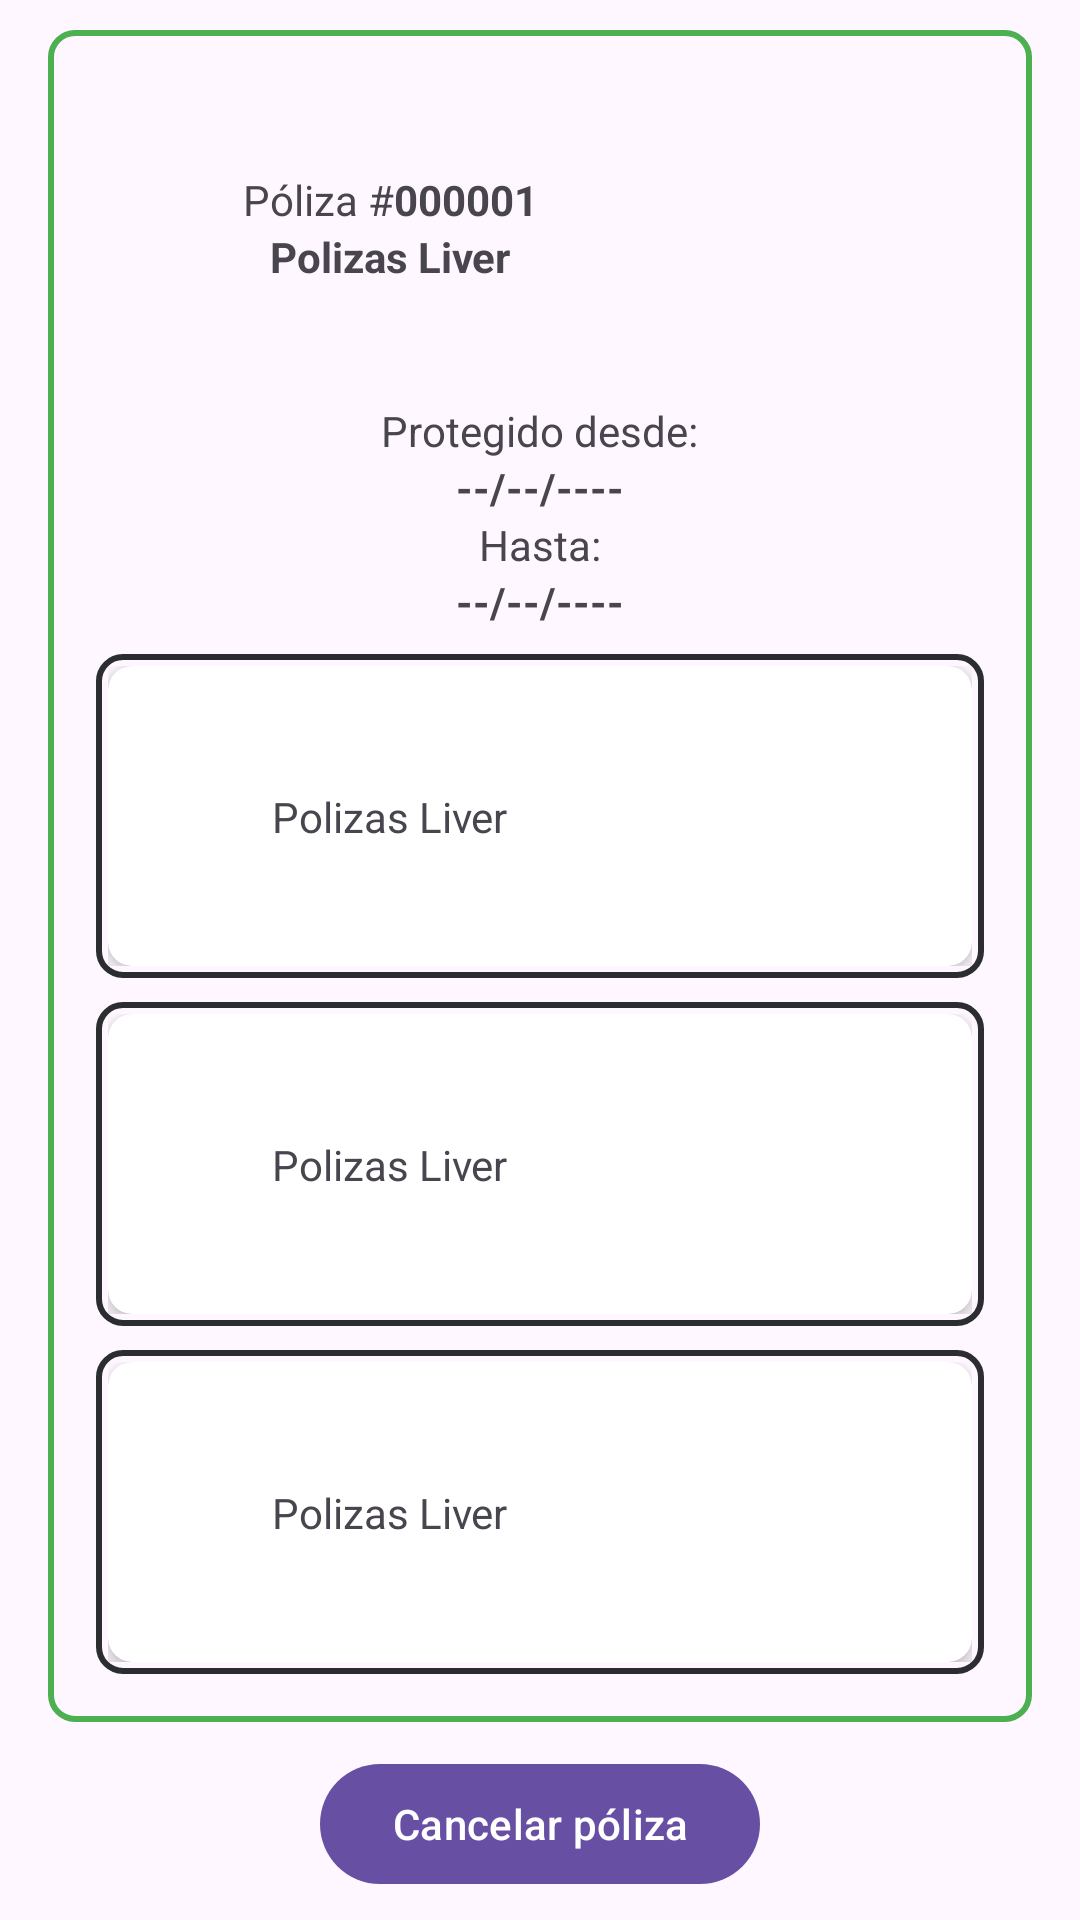

Here is an Android app screen rendered from its layout file. Give the layout XML and the strings, colors and styles it references.
<!-- AndroidManifest.xml: application theme Theme.PolizasLiver -->
<!-- res/layout/activity_detail.xml -->
<?xml version="1.0" encoding="utf-8"?>
<androidx.constraintlayout.widget.ConstraintLayout xmlns:android="http://schemas.android.com/apk/res/android"
    xmlns:app="http://schemas.android.com/apk/res-auto"
    xmlns:tools="http://schemas.android.com/tools"
    android:id="@+id/main"
    android:layout_width="match_parent"
    android:layout_height="match_parent"
    tools:context=".ui.detail.Detail">

    <androidx.constraintlayout.widget.ConstraintLayout
        android:layout_width="match_parent"
        android:layout_height="wrap_content"
        android:layout_margin="16dp"
        android:background="@drawable/shape_border_green"
        android:padding="16dp"
        app:layout_constraintBottom_toTopOf="@+id/btnDetailCancel"
        app:layout_constraintEnd_toEndOf="parent"
        app:layout_constraintStart_toStartOf="parent"
        app:layout_constraintTop_toTopOf="parent">

        <LinearLayout
            android:layout_width="wrap_content"
            android:layout_height="wrap_content"
            android:orientation="vertical"
            app:layout_constraintBottom_toBottomOf="@+id/ivDetailIconInsurance"
            app:layout_constraintEnd_toStartOf="@+id/ivDetailIconInsurance"
            app:layout_constraintStart_toStartOf="parent"
            app:layout_constraintTop_toTopOf="parent">

            <LinearLayout
                android:id="@+id/llDetailInsurance"
                android:layout_width="wrap_content"
                android:layout_height="wrap_content"
                android:orientation="horizontal">

                <TextView
                    android:layout_width="wrap_content"
                    android:layout_height="wrap_content"
                    android:text="@string/insurance" />

                <TextView
                    android:id="@+id/tvDetailNoInsurance"
                    android:layout_width="wrap_content"
                    android:layout_height="wrap_content"
                    android:text="@string/no_insurance"
                    android:textStyle="bold" />

            </LinearLayout>

            <TextView
                android:id="@+id/tvDetailName"
                android:layout_width="wrap_content"
                android:layout_height="wrap_content"
                android:layout_gravity="center"
                android:text="@string/app_name"
                android:textStyle="bold" />

        </LinearLayout>

        <ImageView
            android:id="@+id/ivDetailIconInsurance"
            android:layout_width="100dp"
            android:layout_height="100dp"
            android:src="@drawable/pets"
            app:layout_constraintEnd_toEndOf="parent"
            app:layout_constraintTop_toTopOf="parent" />

        <LinearLayout
            android:id="@+id/llDetailDate"
            android:layout_width="match_parent"
            android:layout_height="wrap_content"
            android:layout_marginTop="8dp"
            android:orientation="vertical"
            app:layout_constraintEnd_toEndOf="parent"
            app:layout_constraintStart_toStartOf="parent"
            app:layout_constraintTop_toBottomOf="@+id/ivDetailIconInsurance">

            <TextView
                android:layout_width="wrap_content"
                android:layout_height="wrap_content"
                android:layout_gravity="center"
                android:text="@string/protected_since" />

            <TextView
                android:id="@+id/tvDetailProtectedSince"
                android:layout_width="wrap_content"
                android:layout_height="wrap_content"
                android:layout_gravity="center"
                android:text="@string/date_format"
                android:textStyle="bold" />

            <TextView
                android:layout_width="wrap_content"
                android:layout_height="wrap_content"
                android:layout_gravity="center"
                android:text="@string/protected_up_to" />

            <TextView
                android:id="@+id/tvDetailProtectedUpTo"
                android:layout_width="wrap_content"
                android:layout_height="wrap_content"
                android:layout_gravity="center"
                android:text="@string/date_format"
                android:textStyle="bold" />

        </LinearLayout>

        <include
            android:id="@+id/iDetailCoverage"
            layout="@layout/card_detail_insurance"
            android:layout_width="match_parent"
            android:layout_height="match_parent"
            android:layout_marginTop="8dp"
            app:layout_constraintEnd_toEndOf="parent"
            app:layout_constraintStart_toStartOf="parent"
            app:layout_constraintTop_toBottomOf="@+id/llDetailDate" />

        <include
            android:id="@+id/iDetailExclude"
            layout="@layout/card_detail_insurance"
            android:layout_width="match_parent"
            android:layout_height="match_parent"
            android:layout_marginTop="8dp"
            app:layout_constraintEnd_toEndOf="parent"
            app:layout_constraintStart_toStartOf="parent"
            app:layout_constraintTop_toBottomOf="@+id/iDetailCoverage" />

        <include
            android:id="@+id/iDetailDeduct"
            layout="@layout/card_detail_insurance"
            android:layout_width="match_parent"
            android:layout_height="match_parent"
            android:layout_marginTop="8dp"
            app:layout_constraintBottom_toBottomOf="parent"
            app:layout_constraintEnd_toEndOf="parent"
            app:layout_constraintStart_toStartOf="parent"
            app:layout_constraintTop_toBottomOf="@+id/iDetailExclude" />

    </androidx.constraintlayout.widget.ConstraintLayout>


    <com.google.android.material.button.MaterialButton
        android:id="@+id/btnDetailCancel"
        android:layout_width="wrap_content"
        android:layout_height="wrap_content"
        android:layout_margin="8dp"
        android:text="@string/cancel_insurance"
        app:layout_constraintBottom_toBottomOf="parent"
        app:layout_constraintEnd_toEndOf="parent"
        app:layout_constraintStart_toStartOf="parent" />


</androidx.constraintlayout.widget.ConstraintLayout>
<!-- res/layout/card_detail_insurance.xml (included above) -->
<?xml version="1.0" encoding="utf-8"?>
<androidx.constraintlayout.widget.ConstraintLayout xmlns:android="http://schemas.android.com/apk/res/android"
    xmlns:app="http://schemas.android.com/apk/res-auto"
    xmlns:tools="http://schemas.android.com/tools"
    android:layout_width="match_parent"
    android:layout_height="wrap_content"
    android:layout_margin="8dp"
    android:background="@drawable/shape_border_gray"
    android:padding="4dp">

    <androidx.cardview.widget.CardView
        android:id="@+id/cvDetailInsurance"
        android:layout_width="match_parent"
        android:layout_height="wrap_content"
        app:cardCornerRadius="8dp"
        app:cardElevation="4dp"
        app:layout_constraintBottom_toBottomOf="parent"
        app:layout_constraintEnd_toEndOf="parent"
        app:layout_constraintStart_toStartOf="parent"
        app:layout_constraintTop_toTopOf="parent">

        <androidx.constraintlayout.widget.ConstraintLayout
            android:layout_width="match_parent"
            android:layout_height="match_parent">

            <TextView
                android:id="@+id/tvCardDetailInsurance"
                android:layout_width="wrap_content"
                android:layout_height="wrap_content"
                android:layout_gravity="center"
                app:layout_constraintBottom_toBottomOf="@+id/ivCardDetailInsuranceIcon"
                app:layout_constraintEnd_toStartOf="@+id/ivCardDetailInsuranceIcon"
                app:layout_constraintStart_toStartOf="parent"
                app:layout_constraintTop_toTopOf="@+id/ivCardDetailInsuranceIcon"
                tools:text="@string/app_name" />

            <ImageView
                android:id="@+id/ivCardDetailInsuranceIcon"
                android:layout_width="100dp"
                android:layout_height="100dp"
                app:layout_constraintBottom_toBottomOf="parent"
                app:layout_constraintEnd_toEndOf="parent"
                app:layout_constraintTop_toTopOf="parent" />
        </androidx.constraintlayout.widget.ConstraintLayout>


    </androidx.cardview.widget.CardView>

</androidx.constraintlayout.widget.ConstraintLayout>
<!-- resources referenced by this layout -->
<resources>
  <!-- drawable shape_border_gray (drawable) -->
  <?xml version="1.0" encoding="utf-8"?>
  <shape xmlns:android="http://schemas.android.com/apk/res/android">
      <stroke
          android:width="2dp"
          android:color="#2B2D30" />
      <corners android:radius="8dp" />
  </shape>
  <!-- drawable shape_border_green (drawable) -->
  <?xml version="1.0" encoding="utf-8"?>
  <shape xmlns:android="http://schemas.android.com/apk/res/android">
      <stroke
          android:width="2dp"
          android:color="#4CAF50" />
      <corners android:radius="8dp" />
  </shape>
  <string name="app_name">Polizas Liver</string>
  <string name="cancel_insurance">Cancelar póliza</string>
  <string name="date_format">--/--/---- </string>
  <string name="insurance">Póliza # </string>
  <string name="no_insurance">000001</string>
  <string name="protected_since">Protegido desde: </string>
  <string name="protected_up_to">Hasta: </string>
  <style name="Theme.PolizasLiver" parent="Base.Theme.PolizasLiver" />
  <style name="Base.Theme.PolizasLiver" parent="Theme.Material3.DayNight.NoActionBar">
          
          
      </style>
</resources>
